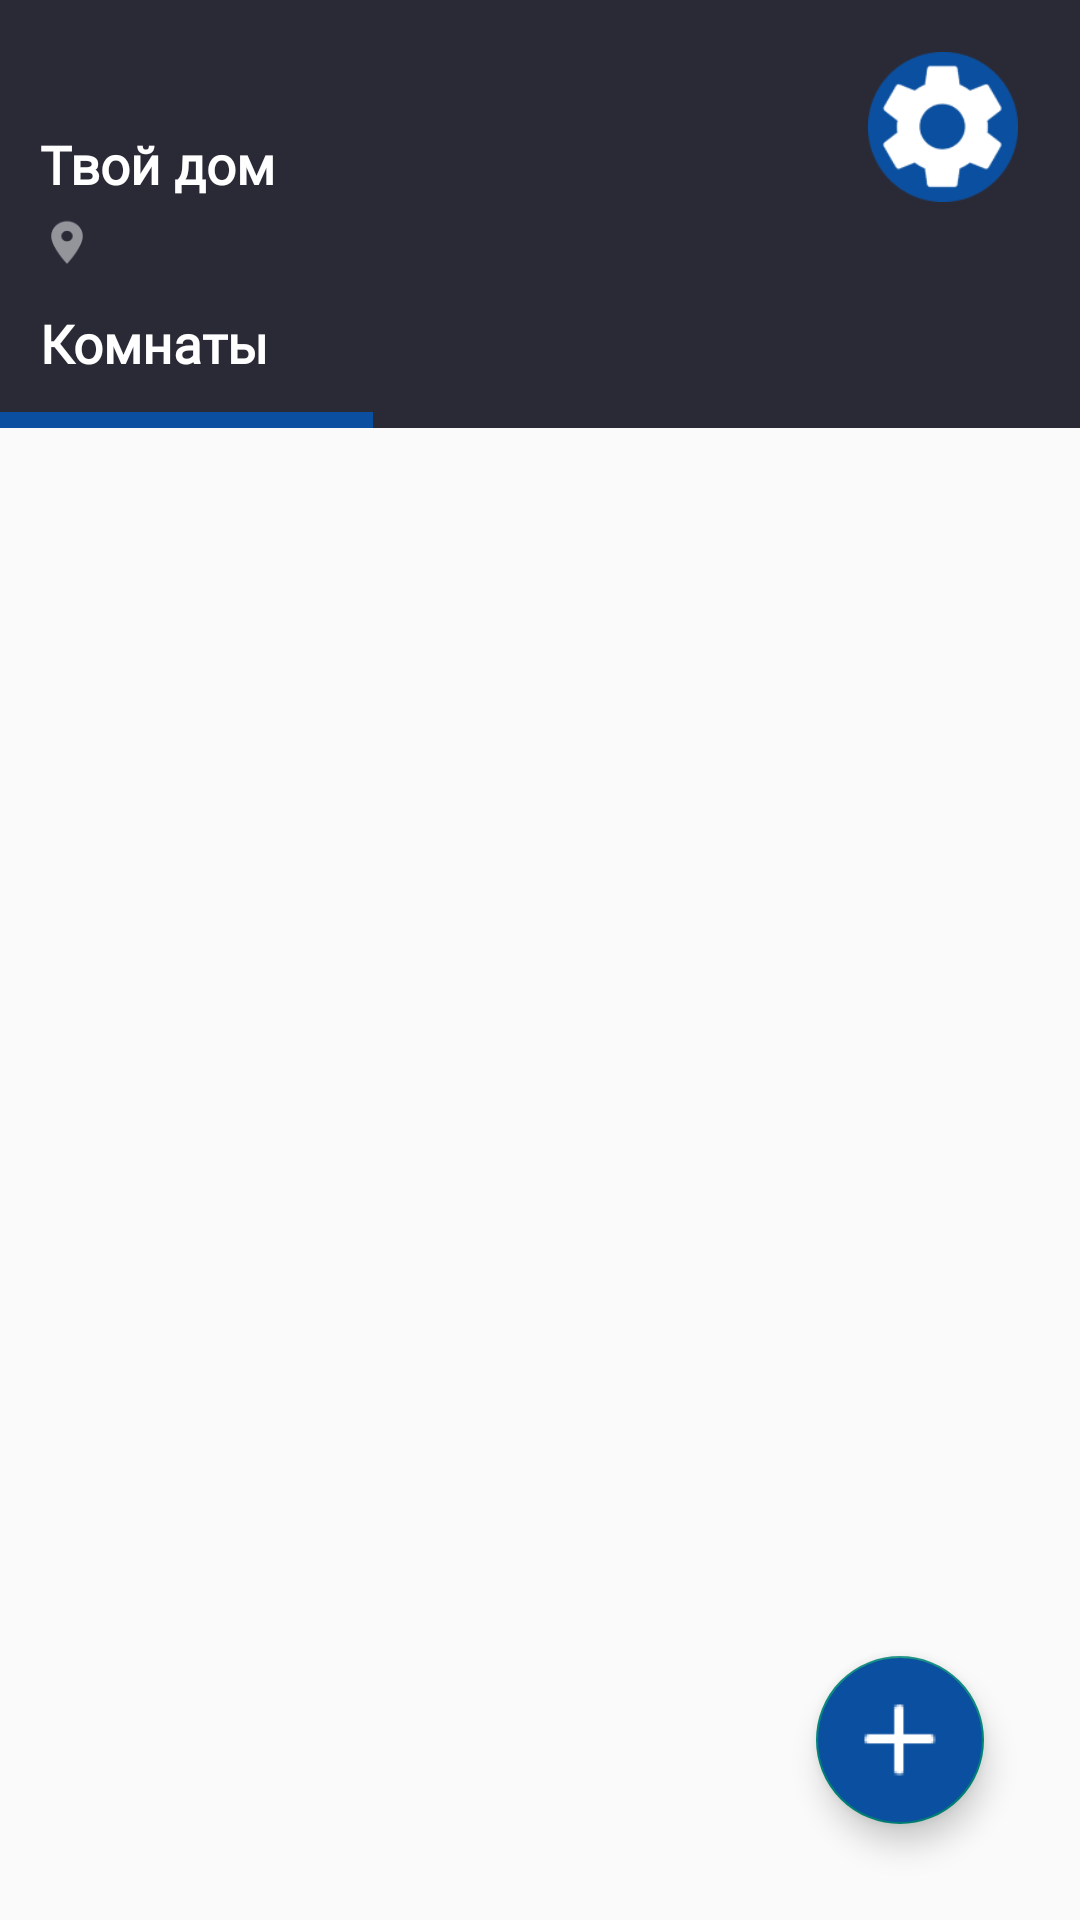

Android layout source for this screen:
<!-- AndroidManifest.xml: application theme Theme.TravelFirmsApplication -->
<!-- res/layout/activity_main.xml -->
<?xml version="1.0" encoding="utf-8"?>
<androidx.constraintlayout.widget.ConstraintLayout xmlns:android="http://schemas.android.com/apk/res/android"
    xmlns:app="http://schemas.android.com/apk/res-auto"
    xmlns:tools="http://schemas.android.com/tools"
    android:layout_width="match_parent"
    android:layout_height="match_parent"
    tools:context=".MainActivity">


    <ProgressBar
        android:id="@+id/progressBar"
        android:layout_width="wrap_content"
        android:layout_height="wrap_content"
        android:layout_gravity="center"
        android:visibility="gone"
        app:layout_constraintBottom_toBottomOf="parent"
        app:layout_constraintEnd_toEndOf="parent"
        app:layout_constraintStart_toStartOf="parent"
        app:layout_constraintTop_toTopOf="parent" />

    <ImageView
        android:id="@+id/imageView3"
        android:scaleType="centerCrop"
        android:layout_width="match_parent"
        android:layout_height="wrap_content"
        android:src="@drawable/big_box"
        app:layout_constraintTop_toTopOf="parent" />


    <TextView
        android:id="@+id/textYourHome"
        android:layout_width="wrap_content"
        android:layout_height="wrap_content"
        android:layout_marginStart="13.3dp"
        android:layout_marginTop="43.1dp"
        android:text="Твой дом"
        android:fontFamily="@font/montserrat_bold"
        android:textColor="@color/white"
        android:textSize="17.7sp"
        android:textStyle="bold"
        app:layout_constraintStart_toStartOf="parent"
        app:layout_constraintTop_toTopOf="parent" />

    <ImageView
        android:id="@+id/imageView4"
        android:layout_width="wrap_content"
        android:layout_height="wrap_content"
        android:layout_marginStart="13.3dp"
        android:layout_marginTop="5.7dp"
        android:src="@drawable/baseline_location_on_24"
        app:layout_constraintStart_toStartOf="@+id/imageView3"
        app:layout_constraintTop_toBottomOf="@+id/textYourHome" />

    <TextView
        android:id="@+id/textAddress"
        android:layout_width="wrap_content"
        android:layout_height="wrap_content"
        android:layout_marginTop="5.7dp"
        android:fontFamily="@font/montserrat_bold"
        android:text=""
        android:textColor="#94949B"
        android:textSize="12.4sp"
        android:textStyle="bold"
        app:layout_constraintStart_toEndOf="@+id/imageView4"
        app:layout_constraintTop_toBottomOf="@+id/textYourHome" />

    <TextView
        android:id="@+id/textRooms"
        android:layout_width="wrap_content"
        android:layout_height="wrap_content"
        android:layout_marginStart="13.3dp"
        android:layout_marginBottom="16.4dp"
        android:fontFamily="@font/montserrat_bold"
        android:text="Комнаты"
        android:textColor="@color/white"
        android:textSize="17.7sp"
        android:textStyle="bold"
        app:layout_constraintBottom_toBottomOf="@+id/imageView3"
        app:layout_constraintStart_toStartOf="@+id/imageView3" />

    <ImageView
        android:layout_width="wrap_content"
        android:layout_height="wrap_content"
        android:src="@drawable/box_small"
        app:layout_constraintBottom_toBottomOf="@+id/imageView3"
        app:layout_constraintStart_toStartOf="parent" />

    <ImageButton
        android:id="@+id/btnSettings"
        android:layout_width="50dp"
        android:layout_height="50dp"
        android:layout_marginTop="17.3dp"
        android:layout_marginEnd="20.8dp"
        android:scaleType="centerCrop"
        android:src="@drawable/setting_white"
        android:onClick="toProfile"
        android:background="@drawable/blue_bgd"
        app:layout_constraintEnd_toEndOf="parent"
        app:layout_constraintTop_toTopOf="parent" />

    <androidx.recyclerview.widget.RecyclerView
        android:id="@+id/recyclerRooms"
        android:layout_width="match_parent"
        android:layout_height="wrap_content"
        app:layout_constraintEnd_toEndOf="parent"
        app:layout_constraintStart_toStartOf="parent"
        app:layout_constraintTop_toBottomOf="@+id/imageView3" />

    <com.google.android.material.floatingactionbutton.FloatingActionButton
        android:id="@+id/btnAddRoom"
        android:layout_width="wrap_content"
        android:layout_height="wrap_content"
        android:layout_marginEnd="32dp"
        android:onClick="AddRoom"
        android:layout_marginBottom="32dp"
        android:backgroundTint="@color/blue"
        android:src="@drawable/btn_plus"
        app:layout_constraintBottom_toBottomOf="parent"
        app:layout_constraintEnd_toEndOf="parent" />



</androidx.constraintlayout.widget.ConstraintLayout>
<!-- resources referenced by this layout -->
<resources>
  <color name="blue">#0B50A0</color>
  <color name="white">#FFFFFFFF</color>
  <!-- drawable baseline_location_on_24 (drawable) -->
  <vector android:height="17dp" android:tint="#94949B"
      android:viewportHeight="24" android:viewportWidth="24"
      android:width="18dp" xmlns:android="http://schemas.android.com/apk/res/android">
      <path android:fillColor="@android:color/white" android:pathData="M12,2C8.13,2 5,5.13 5,9c0,5.25 7,13 7,13s7,-7.75 7,-13c0,-3.87 -3.13,-7 -7,-7zM12,11.5c-1.38,0 -2.5,-1.12 -2.5,-2.5s1.12,-2.5 2.5,-2.5 2.5,1.12 2.5,2.5 -1.12,2.5 -2.5,2.5z"/>
  </vector>
  <!-- drawable big_box (drawable) -->
  <?xml version="1.0" encoding="utf-8"?>
  <shape xmlns:android="http://schemas.android.com/apk/res/android">
      <solid
          android:color="#2A2A37"
          />
      <size
          android:width="333.3dp"
          android:height="142.6dp"
          />
  </shape>
  <!-- drawable blue_bgd: png bitmap (drawable, 1884 bytes) -->
  <!-- drawable box_small (drawable) -->
  <?xml version="1.0" encoding="utf-8"?>
  <shape xmlns:android="http://schemas.android.com/apk/res/android">
      <solid
          android:color="#0B50A0"
          />
      <size
          android:width="124.4dp"
          android:height="5.3dp"
          />
  </shape>
  <!-- drawable btn_plus: png bitmap (drawable, 791 bytes) -->
  <!-- drawable setting_white: png bitmap (drawable, 2622 bytes) -->
  <style name="Theme.TravelFirmsApplication" parent="Base.Theme.TravelFirmsApplication" />
  <style name="Base.Theme.TravelFirmsApplication" parent="Theme.AppCompat.DayNight.NoActionBar">
          <item name="colorControlActivated">@color/black</item>
      </style>
  <color name="black">#FF000000</color>
</resources>
